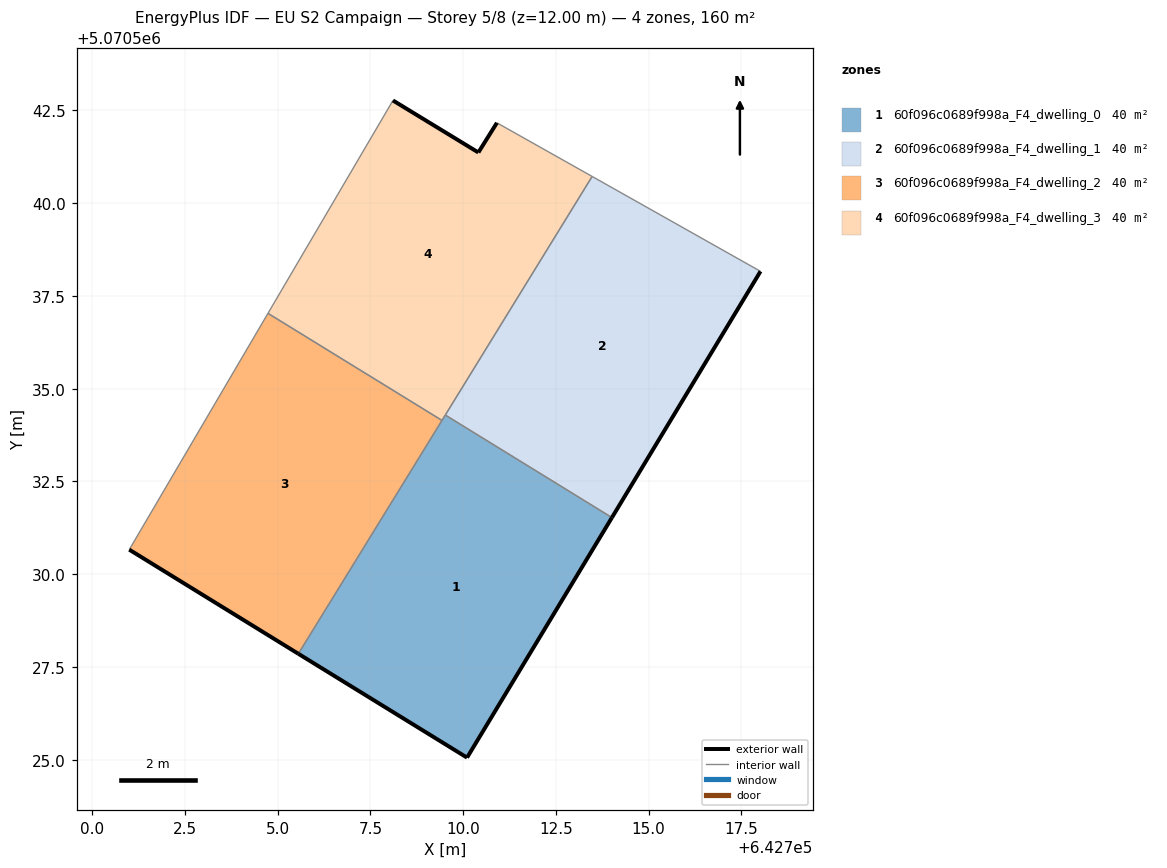
=== STOREY PLAN SPEC (per zone: floor XY polygon, exterior-wall plan segments, windows/doors) ===
zone 1: 60f096c0689f998a_F4_dwelling_0  (40.1 m²)
  floor: (642710.10, 5070525.06) (642714.01, 5070531.53) (642709.52, 5070534.29) (642705.56, 5070527.86)
  exterior wall: (642714.01, 5070531.53) – (642710.10, 5070525.06)  [7.6 m]
  exterior wall: (642710.10, 5070525.06) – (642705.56, 5070527.86)  [5.3 m]
  interior walls: 3
zone 2: 60f096c0689f998a_F4_dwelling_1  (40.1 m²)
  floor: (642714.01, 5070531.53) (642718.02, 5070538.16) (642713.48, 5070540.72) (642709.52, 5070534.29)
  exterior wall: (642718.02, 5070538.16) – (642714.01, 5070531.53)  [7.8 m]
  interior walls: 3
zone 3: 60f096c0689f998a_F4_dwelling_2  (40.1 m²)
  floor: (642705.56, 5070527.86) (642709.43, 5070534.15) (642704.74, 5070537.03) (642701.00, 5070530.66)
  exterior wall: (642705.56, 5070527.86) – (642701.00, 5070530.66)  [5.4 m]
  interior walls: 3
zone 4: 60f096c0689f998a_F4_dwelling_3  (40.1 m²)
  floor: (642709.43, 5070534.15) (642713.48, 5070540.72) (642711.15, 5070542.03) (642710.91, 5070542.17) (642710.41, 5070541.37) (642708.11, 5070542.77) (642704.74, 5070537.03)
  exterior wall: (642708.11, 5070542.77) – (642710.41, 5070541.37)  [2.7 m]
  exterior wall: (642710.41, 5070541.37) – (642710.91, 5070542.17)  [0.9 m]
  interior walls: 6

=== DERIVED (storey summary) ===
Building: EU S2 Campaign
Storey: 5 of 8  (floor level z = 12.00 m)
Storey gross floor area: 160.4 m²
Zones on this storey: 4
  - 60f096c0689f998a_F4_dwelling_0: floor 40.1 m²; exterior wall 12.9 m (38.7 m²); WWR 0.0%
  - 60f096c0689f998a_F4_dwelling_1: floor 40.1 m²; exterior wall 7.8 m (23.3 m²); WWR 0.0%
  - 60f096c0689f998a_F4_dwelling_2: floor 40.1 m²; exterior wall 5.4 m (16.1 m²); WWR 0.0%
  - 60f096c0689f998a_F4_dwelling_3: floor 40.1 m²; exterior wall 3.6 m (10.9 m²); WWR 0.0%
Zone adjacency (shared interzone walls):
  - 60f096c0689f998a_F4_dwelling_0 ↔ 60f096c0689f998a_F4_dwelling_1
  - 60f096c0689f998a_F4_dwelling_0 ↔ 60f096c0689f998a_F4_dwelling_2
  - 60f096c0689f998a_F4_dwelling_0 ↔ 60f096c0689f998a_F4_dwelling_3
  - 60f096c0689f998a_F4_dwelling_1 ↔ 60f096c0689f998a_F4_dwelling_3
  - 60f096c0689f998a_F4_dwelling_2 ↔ 60f096c0689f998a_F4_dwelling_3